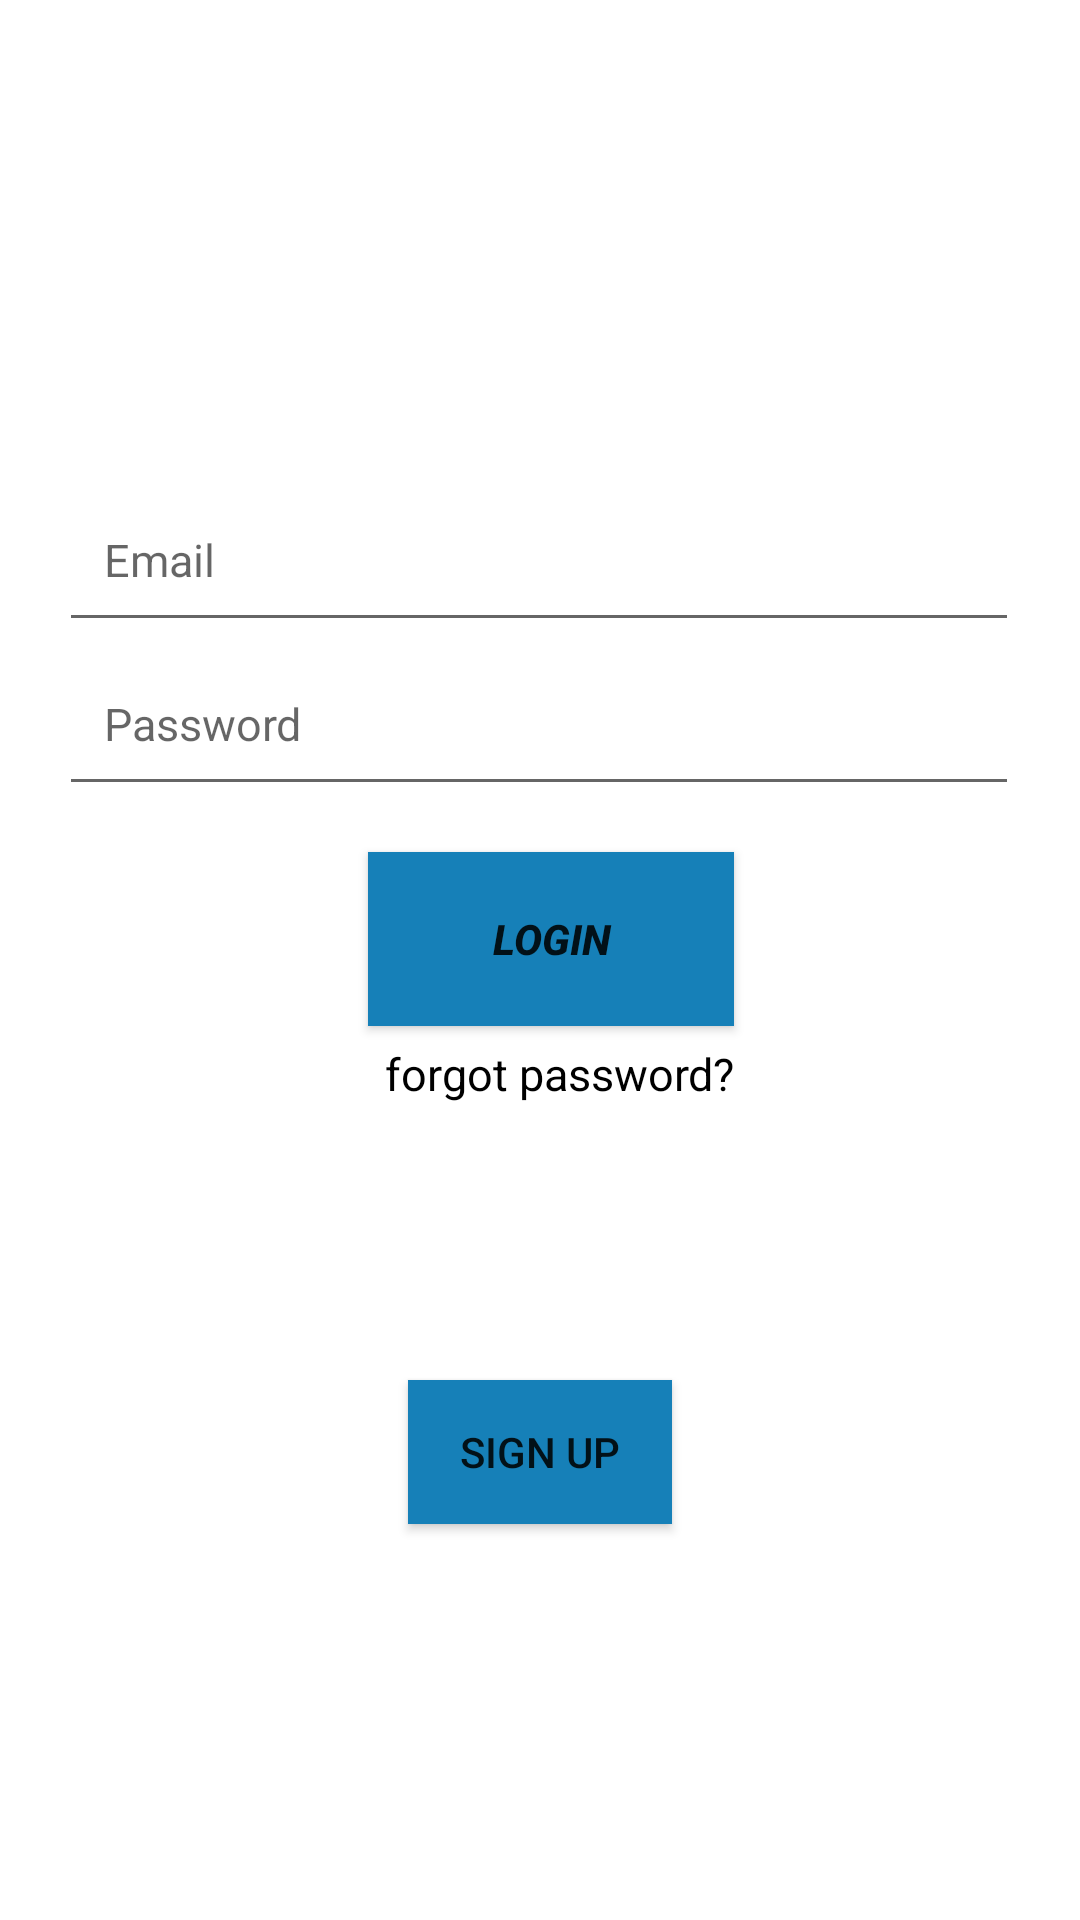

Android layout source for this screen:
<!-- AndroidManifest.xml: application theme Theme.FlightsBookingApp -->
<!-- res/layout/activity_custlogin.xml -->
<?xml version="1.0" encoding="utf-8"?>
<androidx.constraintlayout.widget.ConstraintLayout xmlns:android="http://schemas.android.com/apk/res/android"
    xmlns:app="http://schemas.android.com/apk/res-auto"
    xmlns:tools="http://schemas.android.com/tools"
    android:layout_width="match_parent"
    android:layout_height="match_parent"
    android:background="@drawable/main"
    tools:context="com.example.flightsbookingapp.MainActivity">

    <EditText
        android:id="@+id/signin_email"
        android:layout_width="320dp"
        android:layout_height="55dp"
        android:autofillHints=""
        android:hint="@string/email"
        android:inputType="textEmailSubject"
        android:padding="15dp"
        android:textSize="15sp"
        app:layout_constraintBottom_toBottomOf="parent"
        app:layout_constraintEnd_toEndOf="parent"
        app:layout_constraintHorizontal_bias="0.494"
        app:layout_constraintStart_toStartOf="parent"
        app:layout_constraintTop_toTopOf="parent"
        app:layout_constraintVertical_bias="0.272" />

    <TextView
        android:id="@+id/signin_forgotpasswod"
        android:layout_width="wrap_content"
        android:layout_height="wrap_content"
        android:layout_alignParentBottom="true"
        android:layout_centerHorizontal="true"
        android:text="@string/forgot_password_button"
        android:textColor="#000000"
        android:textSize="15sp"
        app:layout_constraintBottom_toBottomOf="parent"
        app:layout_constraintEnd_toEndOf="parent"
        app:layout_constraintHorizontal_bias="0.527"
        app:layout_constraintStart_toStartOf="parent"
        app:layout_constraintTop_toTopOf="parent"
        app:layout_constraintVertical_bias="0.561" />

    <Button
        android:id="@+id/login_button"
        android:layout_width="122dp"
        android:layout_height="58dp"
        android:background="#1565C0"
        android:text="@string/login"
        android:textStyle="normal|bold|italic"
        app:backgroundTint="#1680B8"
        app:layout_constraintBottom_toBottomOf="parent"
        app:layout_constraintEnd_toEndOf="parent"
        app:layout_constraintHorizontal_bias="0.515"
        app:layout_constraintStart_toStartOf="parent"
        app:layout_constraintTop_toTopOf="parent"
        app:layout_constraintVertical_bias="0.488" />

    <EditText
        android:id="@+id/signin_password"
        android:layout_width="320dp"
        android:layout_height="55dp"
        android:autofillHints=""
        android:hint="@string/password"
        android:inputType="textPassword"
        android:padding="15dp"
        android:textSize="15sp"
        app:layout_constraintBottom_toBottomOf="parent"
        app:layout_constraintEnd_toEndOf="parent"
        app:layout_constraintHorizontal_bias="0.494"
        app:layout_constraintStart_toStartOf="parent"
        app:layout_constraintTop_toTopOf="parent"
        app:layout_constraintVertical_bias="0.365" />

    <Button
        android:id="@+id/signin_signupBtn"
        android:layout_width="wrap_content"
        android:layout_height="wrap_content"
        android:background="#A82121"
        android:text="Sign up"
        app:backgroundTint="#1680B8"
        app:iconTint="#00FFFFFF"
        app:layout_constraintBottom_toBottomOf="parent"
        app:layout_constraintEnd_toEndOf="parent"
        app:layout_constraintStart_toStartOf="parent"
        app:layout_constraintTop_toTopOf="parent"
        app:layout_constraintVertical_bias="0.777" />

</androidx.constraintlayout.widget.ConstraintLayout>
<!-- resources referenced by this layout -->
<resources>
  <string name="email">Email</string>
  <string name="forgot_password_button">forgot password?</string>
  <string name="login">login</string>
  <string name="password">Password</string>
  <style name="Theme.FlightsBookingApp" parent="Theme.MaterialComponents.DayNight.DarkActionBar">
          
          <item name="colorPrimary">@color/purple_500</item>
          <item name="colorPrimaryVariant">@color/purple_700</item>
          <item name="colorOnPrimary">@color/white</item>
          
          <item name="colorSecondary">@color/teal_200</item>
          <item name="colorSecondaryVariant">@color/teal_700</item>
          <item name="colorOnSecondary">@color/black</item>
          
          <item name="android:statusBarColor" tools:targetApi="l">?attr/colorPrimaryVariant</item>
          
      </style>
  <!-- not gathered from this repository: default colours our renderer supplied (Android Studio template values) -->
  <color name="purple_500">#FF6200EE</color>
  <color name="purple_700">#FF3700B3</color>
  <color name="teal_200">#FF03DAC5</color>
  <color name="teal_700">#FF018786</color>
  <color name="black">#FF000000</color>
  <color name="white">#FFFFFFFF</color>
</resources>
